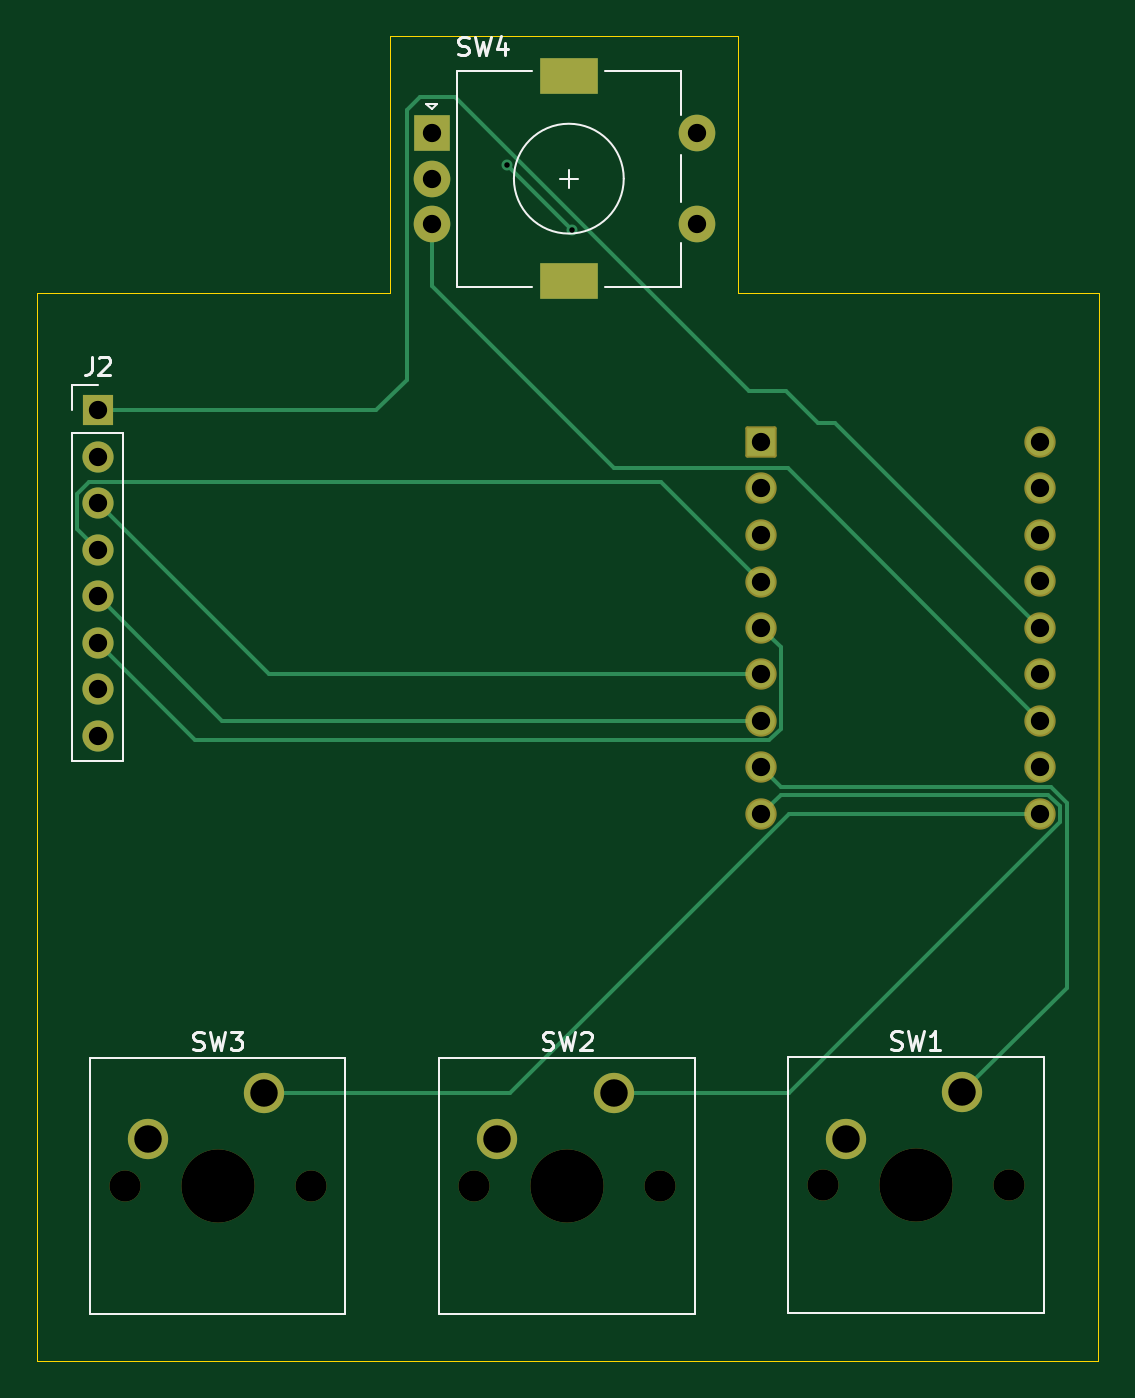
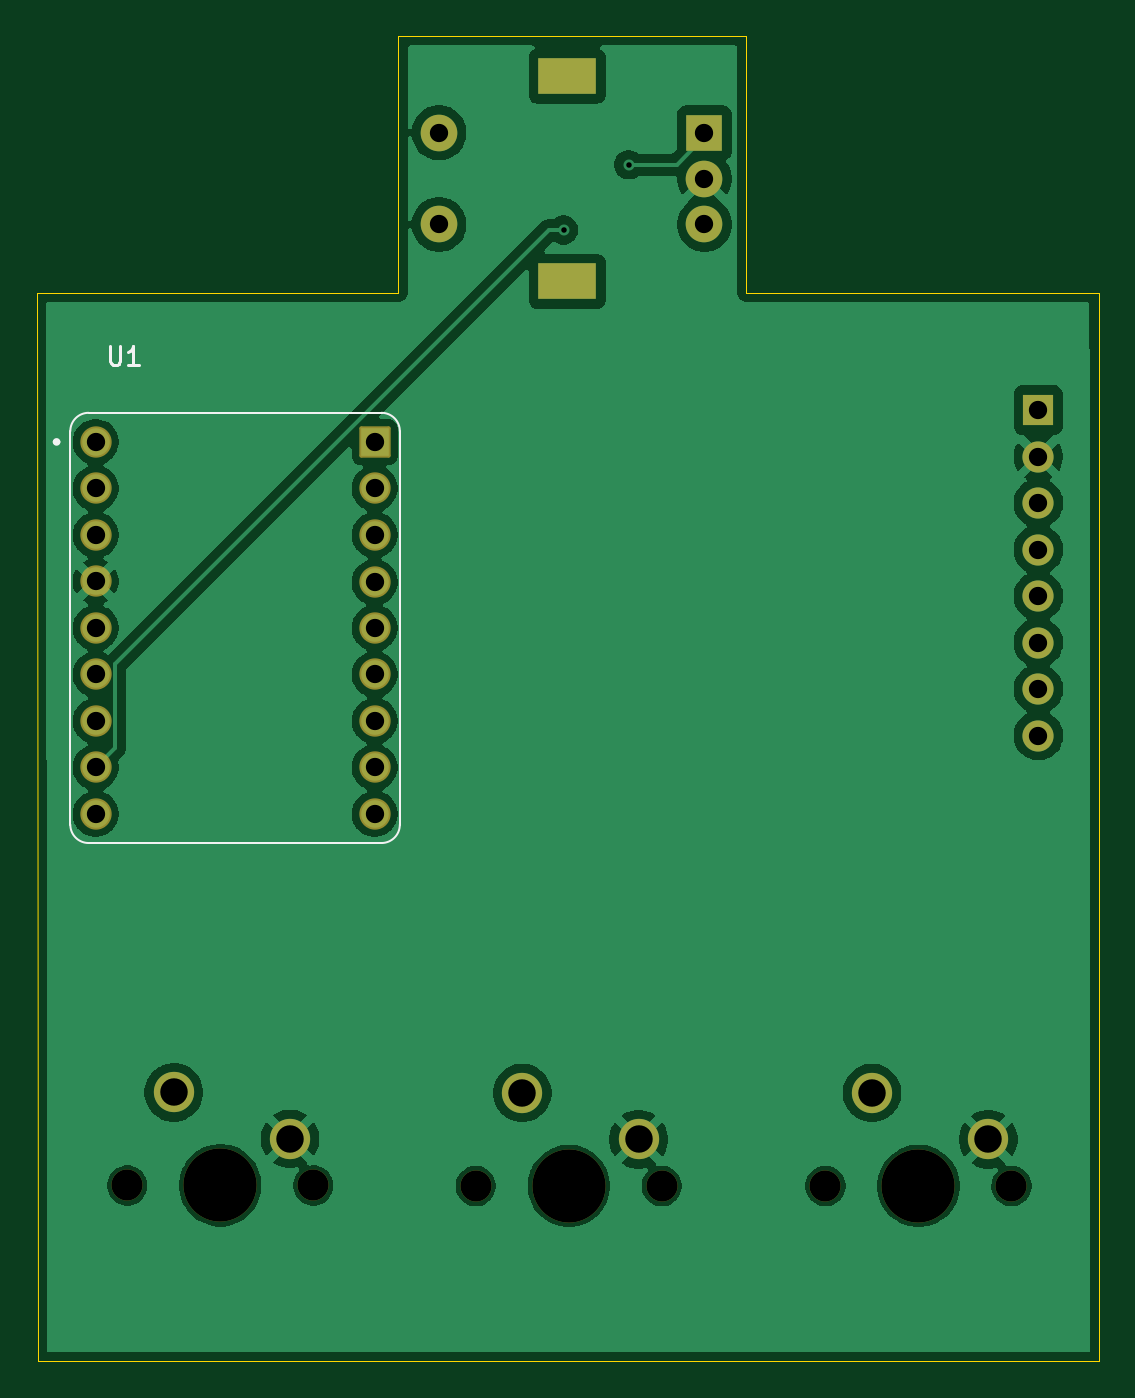
Circuit board: 11 layer files. Board 58.0 x 72.4 mm.
- bottom_copper: Spotube-B_Cu.gbr (77032 bytes)
- bottom_mask: Spotube-B_Mask.gbr (2719 bytes)
- paste: Spotube-B_Paste.gbr (452 bytes)
- bottom_silk: Spotube-B_Silkscreen.gbr (2000 bytes)
- outline: Spotube-Edge_Cuts.gbr (886 bytes)
- top_copper: Spotube-F_Cu.gbr (5798 bytes)
- top_mask: Spotube-F_Mask.gbr (2719 bytes)
- paste: Spotube-F_Paste.gbr (452 bytes)
- top_silk: Spotube-F_Silkscreen.gbr (9389 bytes)
- drill: Spotube-NPTH.drl (536 bytes)
- drill: Spotube-PTH.drl (1114 bytes)

=== bottom_copper: Spotube-B_Cu.gbr (77032 bytes, source omitted) ===
=== bottom_mask: Spotube-B_Mask.gbr (2719 bytes, source withheld) ===
=== paste: Spotube-B_Paste.gbr ===
%TF.GenerationSoftware,KiCad,Pcbnew,10.0.5*%
%TF.CreationDate,2026-08-31T23:07:14+05:30*%
%TF.ProjectId,Spotube,53706f74-7562-4652-9e6b-696361645f70,rev?*%
%TF.SameCoordinates,Original*%
%TF.FileFunction,Paste,Bot*%
%TF.FilePolarity,Positive*%
%FSLAX46Y46*%
G04 Gerber Fmt 4.6, Leading zero omitted, Abs format (unit mm)*
G04 Created by KiCad (PCBNEW 10.0.5) date 2026-08-31 23:07:14*
%MOMM*%
%LPD*%
G01*
G04 APERTURE LIST*
G04 APERTURE END LIST*
M02*

=== bottom_silk: Spotube-B_Silkscreen.gbr ===
%TF.GenerationSoftware,KiCad,Pcbnew,10.0.5*%
%TF.CreationDate,2026-08-31T23:07:14+05:30*%
%TF.ProjectId,Spotube,53706f74-7562-4652-9e6b-696361645f70,rev?*%
%TF.SameCoordinates,Original*%
%TF.FileFunction,Legend,Bot*%
%TF.FilePolarity,Positive*%
%FSLAX46Y46*%
G04 Gerber Fmt 4.6, Leading zero omitted, Abs format (unit mm)*
G04 Created by KiCad (PCBNEW 10.0.5) date 2026-08-31 23:07:14*
%MOMM*%
%LPD*%
G01*
G04 APERTURE LIST*
%ADD10C,0.150000*%
%ADD11C,0.127000*%
%ADD12C,0.200000*%
G04 APERTURE END LIST*
D10*
X171516904Y-79689819D02*
X171516904Y-80499342D01*
X171516904Y-80499342D02*
X171469285Y-80594580D01*
X171469285Y-80594580D02*
X171421666Y-80642200D01*
X171421666Y-80642200D02*
X171326428Y-80689819D01*
X171326428Y-80689819D02*
X171135952Y-80689819D01*
X171135952Y-80689819D02*
X171040714Y-80642200D01*
X171040714Y-80642200D02*
X170993095Y-80594580D01*
X170993095Y-80594580D02*
X170945476Y-80499342D01*
X170945476Y-80499342D02*
X170945476Y-79689819D01*
X169945476Y-80689819D02*
X170516904Y-80689819D01*
X170231190Y-80689819D02*
X170231190Y-79689819D01*
X170231190Y-79689819D02*
X170326428Y-79832676D01*
X170326428Y-79832676D02*
X170421666Y-79927914D01*
X170421666Y-79927914D02*
X170516904Y-79975533D01*
%TO.C,U1*%
D11*
X155680000Y-84320000D02*
X155680000Y-105820000D01*
X156680000Y-106820000D02*
X172680000Y-106820000D01*
X160350000Y-83320000D02*
X156680000Y-83320000D01*
X169290000Y-83320000D02*
X160350000Y-83320000D01*
X172680000Y-83320000D02*
X169290000Y-83320000D01*
X173680000Y-105820000D02*
X173680000Y-84320000D01*
X155680000Y-84320000D02*
G75*
G02*
X156680000Y-83320000I1000000J0D01*
G01*
X156680000Y-106820000D02*
G75*
G02*
X155680000Y-105820000I0J1000000D01*
G01*
X172680000Y-83320000D02*
G75*
G02*
X173680000Y-84320000I1J-999999D01*
G01*
X173680000Y-105820000D02*
G75*
G02*
X172680000Y-106820000I-999999J-1D01*
G01*
D12*
X174530000Y-84910000D02*
G75*
G02*
X174330000Y-84910000I-100000J0D01*
G01*
X174330000Y-84910000D02*
G75*
G02*
X174530000Y-84910000I100000J0D01*
G01*
%TD*%
M02*

=== outline: Spotube-Edge_Cuts.gbr ===
%TF.GenerationSoftware,KiCad,Pcbnew,10.0.5*%
%TF.CreationDate,2026-08-31T23:07:14+05:30*%
%TF.ProjectId,Spotube,53706f74-7562-4652-9e6b-696361645f70,rev?*%
%TF.SameCoordinates,Original*%
%TF.FileFunction,Profile,NP*%
%FSLAX46Y46*%
G04 Gerber Fmt 4.6, Leading zero omitted, Abs format (unit mm)*
G04 Created by KiCad (PCBNEW 10.0.5) date 2026-08-31 23:07:14*
%MOMM*%
%LPD*%
G01*
G04 APERTURE LIST*
%TA.AperFunction,Profile*%
%ADD10C,0.050000*%
%TD*%
G04 APERTURE END LIST*
D10*
X117470000Y-135140000D02*
X117509997Y-76749999D01*
X117470000Y-135140000D02*
X175470000Y-135140000D01*
X117509997Y-76749999D02*
X136759997Y-76749999D01*
X136759997Y-76749999D02*
X136760000Y-62750000D01*
X136760000Y-62750000D02*
X155760000Y-62750000D01*
X155759997Y-76749999D02*
X155760000Y-62750000D01*
X155759997Y-76749999D02*
X175509997Y-76749999D01*
X175470000Y-135140000D02*
X175509997Y-76749999D01*
M02*

=== top_copper: Spotube-F_Cu.gbr ===
%TF.GenerationSoftware,KiCad,Pcbnew,10.0.5*%
%TF.CreationDate,2026-08-31T23:07:14+05:30*%
%TF.ProjectId,Spotube,53706f74-7562-4652-9e6b-696361645f70,rev?*%
%TF.SameCoordinates,Original*%
%TF.FileFunction,Copper,L1,Top*%
%TF.FilePolarity,Positive*%
%FSLAX46Y46*%
G04 Gerber Fmt 4.6, Leading zero omitted, Abs format (unit mm)*
G04 Created by KiCad (PCBNEW 10.0.5) date 2026-08-31 23:07:14*
%MOMM*%
%LPD*%
G01*
G04 APERTURE LIST*
%TA.AperFunction,ComponentPad*%
%ADD10C,2.200000*%
%TD*%
%TA.AperFunction,ComponentPad*%
%ADD11R,1.700000X1.700000*%
%TD*%
%TA.AperFunction,ComponentPad*%
%ADD12C,1.700000*%
%TD*%
%TA.AperFunction,ComponentPad*%
%ADD13R,2.000000X2.000000*%
%TD*%
%TA.AperFunction,ComponentPad*%
%ADD14C,2.000000*%
%TD*%
%TA.AperFunction,ComponentPad*%
%ADD15R,3.200000X2.000000*%
%TD*%
%TA.AperFunction,ComponentPad*%
%ADD16C,1.508000*%
%TD*%
%TA.AperFunction,ComponentPad*%
%ADD17R,1.508000X1.508000*%
%TD*%
%TA.AperFunction,ViaPad*%
%ADD18C,0.600000*%
%TD*%
%TA.AperFunction,Conductor*%
%ADD19C,0.200000*%
%TD*%
G04 APERTURE END LIST*
D10*
%TO.P,SW3,1,1_1*%
%TO.N,/GPIO_10*%
X129890000Y-120470000D03*
%TO.P,SW3,2,2_2*%
%TO.N,GND*%
X123540000Y-123010000D03*
%TD*%
%TO.P,SW1,1,1_1*%
%TO.N,/GPIO_8*%
X168030000Y-120440000D03*
%TO.P,SW1,2,2_2*%
%TO.N,GND*%
X161680000Y-122980000D03*
%TD*%
D11*
%TO.P,J2,1,Pin_1_1*%
%TO.N,+3V3*%
X120800000Y-83170000D03*
D12*
%TO.P,J2,2,Pin_2_2*%
%TO.N,GND*%
X120800000Y-85710000D03*
%TO.P,J2,3,Pin_3_3*%
%TO.N,/DIN*%
X120800000Y-88250000D03*
%TO.P,J2,4,Pin_4_4*%
%TO.N,/CLK*%
X120800000Y-90790000D03*
%TO.P,J2,5,Pin_5_5*%
%TO.N,/CS*%
X120800000Y-93330000D03*
%TO.P,J2,6,Pin_6_6*%
%TO.N,/DC*%
X120800000Y-95870000D03*
%TO.P,J2,7,Pin_7_7*%
%TO.N,/RST*%
X120800000Y-98410000D03*
%TO.P,J2,8,Pin_8_8*%
%TO.N,/BL*%
X120800000Y-100950000D03*
%TD*%
D13*
%TO.P,SW4,A,A_A*%
%TO.N,/GPIO_11*%
X139040000Y-68030000D03*
D14*
%TO.P,SW4,B,B_B*%
%TO.N,/GPIO_12*%
X139040000Y-73030000D03*
%TO.P,SW4,C,C_C*%
%TO.N,GND*%
X139040000Y-70530000D03*
D15*
%TO.P,SW4,MP*%
%TO.N,N/C*%
X146540000Y-64930000D03*
X146540000Y-76130000D03*
D14*
%TO.P,SW4,S1*%
X153540000Y-73030000D03*
%TO.P,SW4,S2*%
X153540000Y-68030000D03*
%TD*%
D10*
%TO.P,SW2,1,1_1*%
%TO.N,/GPIO_9*%
X148990000Y-120470000D03*
%TO.P,SW2,2,2_2*%
%TO.N,GND*%
X142640000Y-123010000D03*
%TD*%
D16*
%TO.P,U1,1,5V_1*%
%TO.N,unconnected-(U1-5V-Pad1)*%
X172300000Y-89990000D03*
%TO.P,U1,2,GND_2*%
%TO.N,GND*%
X172300000Y-92530000D03*
%TO.P,U1,3,3V3_3*%
%TO.N,+3V3*%
X172300000Y-95070000D03*
%TO.P,U1,3V3*%
%TO.N,N/C*%
X157060000Y-89990000D03*
%TO.P,U1,4,GPIO_13_4*%
%TO.N,unconnected-(U1-GPIO_13-Pad4)*%
X172300000Y-97610000D03*
%TO.P,U1,5,GPIO_12_5*%
%TO.N,/GPIO_12*%
X172300000Y-100150000D03*
D17*
%TO.P,U1,5V*%
%TO.N,N/C*%
X157060000Y-84910000D03*
D16*
%TO.P,U1,6,GPIO_11_6*%
%TO.N,/GPIO_11*%
X172300000Y-102690000D03*
%TO.P,U1,7,GPIO_10_7*%
%TO.N,/GPIO_10*%
X172300000Y-105230000D03*
%TO.P,U1,8,GPIO_9_8*%
%TO.N,/GPIO_9*%
X157060000Y-105230000D03*
%TO.P,U1,9,GPIO_8_9*%
%TO.N,/GPIO_8*%
X157060000Y-102690000D03*
%TO.P,U1,10,GPIO_7_10*%
%TO.N,/CS*%
X157060000Y-100150000D03*
%TO.P,U1,11,GPIO_6_11*%
%TO.N,/DIN*%
X157060000Y-97610000D03*
%TO.P,U1,12,GPIO_5_12*%
%TO.N,/DC*%
X157060000Y-95070000D03*
%TO.P,U1,13,GPIO_4_13*%
%TO.N,/CLK*%
X157060000Y-92570000D03*
%TO.P,U1,GND*%
%TO.N,N/C*%
X157060000Y-87450000D03*
%TO.P,U1,RX*%
X172300000Y-87450000D03*
%TO.P,U1,TX*%
X172300000Y-84910000D03*
%TD*%
D18*
%TO.N,/GPIO_11*%
X146740000Y-73330000D03*
X143180000Y-69770000D03*
%TD*%
%TO.N,/GPIO_10*%
D19*
X158550582Y-105230000D02*
X143310582Y-120470000D01*
X172300000Y-105230000D02*
X158550582Y-105230000D01*
X143310582Y-120470000D02*
X129890000Y-120470000D01*
%TO.N,/GPIO_8*%
X157060000Y-102690000D02*
X158146000Y-103776000D01*
X172902268Y-103776000D02*
X173754000Y-104627733D01*
X158146000Y-103776000D02*
X172902268Y-103776000D01*
X173754000Y-104627733D02*
X173754000Y-114716000D01*
X173754000Y-114716000D02*
X168030000Y-120440000D01*
%TO.N,+3V3*%
X140308529Y-66050000D02*
X156366000Y-82107471D01*
X137680000Y-81520000D02*
X137680000Y-66790000D01*
X136030000Y-83170000D02*
X137680000Y-81520000D01*
X158427471Y-82107471D02*
X160176000Y-83856000D01*
X156366000Y-82107471D02*
X158427471Y-82107471D01*
X120800000Y-83170000D02*
X136030000Y-83170000D01*
X137680000Y-66790000D02*
X138420000Y-66050000D01*
X138420000Y-66050000D02*
X140308529Y-66050000D01*
X160176000Y-83856000D02*
X161086000Y-83856000D01*
X161086000Y-83856000D02*
X172300000Y-95070000D01*
%TO.N,/GPIO_12*%
X172300000Y-100150000D02*
X158510000Y-86360000D01*
X139040000Y-76400000D02*
X139040000Y-73030000D01*
X158510000Y-86360000D02*
X149000000Y-86360000D01*
X149000000Y-86360000D02*
X139040000Y-76400000D01*
%TO.N,/GPIO_11*%
X146740000Y-73330000D02*
X143180000Y-69770000D01*
%TO.N,/GPIO_9*%
X158114000Y-104176000D02*
X172736582Y-104176000D01*
X172736582Y-104176000D02*
X173354000Y-104793418D01*
X158550582Y-120470000D02*
X148990000Y-120470000D01*
X173354000Y-104793418D02*
X173354000Y-105666582D01*
X157060000Y-105230000D02*
X158114000Y-104176000D01*
X173354000Y-105666582D02*
X158550582Y-120470000D01*
%TO.N,/CS*%
X157060000Y-100150000D02*
X127620000Y-100150000D01*
X127620000Y-100150000D02*
X120800000Y-93330000D01*
%TO.N,/DIN*%
X157060000Y-97610000D02*
X130160000Y-97610000D01*
X130160000Y-97610000D02*
X120800000Y-88250000D01*
%TO.N,/DC*%
X158114000Y-96124000D02*
X158114000Y-100586582D01*
X158114000Y-100586582D02*
X157496582Y-101204000D01*
X157496582Y-101204000D02*
X126134000Y-101204000D01*
X157060000Y-95070000D02*
X158114000Y-96124000D01*
X126134000Y-101204000D02*
X120800000Y-95870000D01*
%TO.N,/CLK*%
X119650000Y-89640000D02*
X120800000Y-90790000D01*
X119650000Y-87773654D02*
X119650000Y-89640000D01*
X157060000Y-92570000D02*
X151590000Y-87100000D01*
X151590000Y-87100000D02*
X120323654Y-87100000D01*
X120323654Y-87100000D02*
X119650000Y-87773654D01*
%TD*%
M02*

=== top_mask: Spotube-F_Mask.gbr (2719 bytes, source withheld) ===
=== paste: Spotube-F_Paste.gbr ===
%TF.GenerationSoftware,KiCad,Pcbnew,10.0.5*%
%TF.CreationDate,2026-08-31T23:07:14+05:30*%
%TF.ProjectId,Spotube,53706f74-7562-4652-9e6b-696361645f70,rev?*%
%TF.SameCoordinates,Original*%
%TF.FileFunction,Paste,Top*%
%TF.FilePolarity,Positive*%
%FSLAX46Y46*%
G04 Gerber Fmt 4.6, Leading zero omitted, Abs format (unit mm)*
G04 Created by KiCad (PCBNEW 10.0.5) date 2026-08-31 23:07:14*
%MOMM*%
%LPD*%
G01*
G04 APERTURE LIST*
G04 APERTURE END LIST*
M02*

=== top_silk: Spotube-F_Silkscreen.gbr (9389 bytes, source omitted) ===
=== drill: Spotube-NPTH.drl ===
M48
; DRILL file KiCad 10.0.5 date 2026-08-31T23:07:16
; FORMAT={-:-/ absolute / metric / decimal}
; #@! TF.CreationDate,2026-08-31T23:07:16+05:30
; #@! TF.GenerationSoftware,Kicad,Pcbnew,10.0.5
; #@! TF.FileFunction,NonPlated,1,2,NPTH
FMAT,2
METRIC
; #@! TA.AperFunction,NonPlated,NPTH,ComponentDrill
T1C1.700
; #@! TA.AperFunction,NonPlated,NPTH,ComponentDrill
T2C4.000
%
G90
G05
T1
X122.27Y-125.55
X132.43Y-125.55
X141.37Y-125.55
X151.53Y-125.55
X160.41Y-125.52
X170.57Y-125.52
T2
X127.35Y-125.55
X146.45Y-125.55
X165.49Y-125.52
M30

=== drill: Spotube-PTH.drl ===
M48
; DRILL file KiCad 10.0.5 date 2026-08-31T23:07:16
; FORMAT={-:-/ absolute / metric / decimal}
; #@! TF.CreationDate,2026-08-31T23:07:16+05:30
; #@! TF.GenerationSoftware,Kicad,Pcbnew,10.0.5
; #@! TF.FileFunction,Plated,1,2,PTH
FMAT,2
METRIC
; #@! TA.AperFunction,Plated,PTH,ViaDrill
T1C0.300
; #@! TA.AperFunction,Plated,PTH,ComponentDrill
T2C1.000
; #@! TA.AperFunction,Plated,PTH,ComponentDrill
T3C1.500
%
G90
G05
T1
X143.18Y-69.77
X146.74Y-73.33
T2
X120.8Y-83.17
X120.8Y-85.71
X120.8Y-88.25
X120.8Y-90.79
X120.8Y-93.33
X120.8Y-95.87
X120.8Y-98.41
X120.8Y-100.95
X139.04Y-68.03
X139.04Y-70.53
X139.04Y-73.03
X153.54Y-68.03
X153.54Y-73.03
X157.06Y-84.91
X157.06Y-87.45
X157.06Y-89.99
X157.06Y-92.57
X157.06Y-95.07
X157.06Y-97.61
X157.06Y-100.15
X157.06Y-102.69
X157.06Y-105.23
X172.3Y-84.91
X172.3Y-87.45
X172.3Y-89.99
X172.3Y-92.53
X172.3Y-95.07
X172.3Y-97.61
X172.3Y-100.15
X172.3Y-102.69
X172.3Y-105.23
T3
X123.54Y-123.01
X129.89Y-120.47
X142.64Y-123.01
X148.99Y-120.47
X161.68Y-122.98
X168.03Y-120.44
T3
G00X145.89Y-64.93
M15
G01X147.19Y-64.93
M16
G05
G00X145.89Y-76.13
M15
G01X147.19Y-76.13
M16
G05
M30
